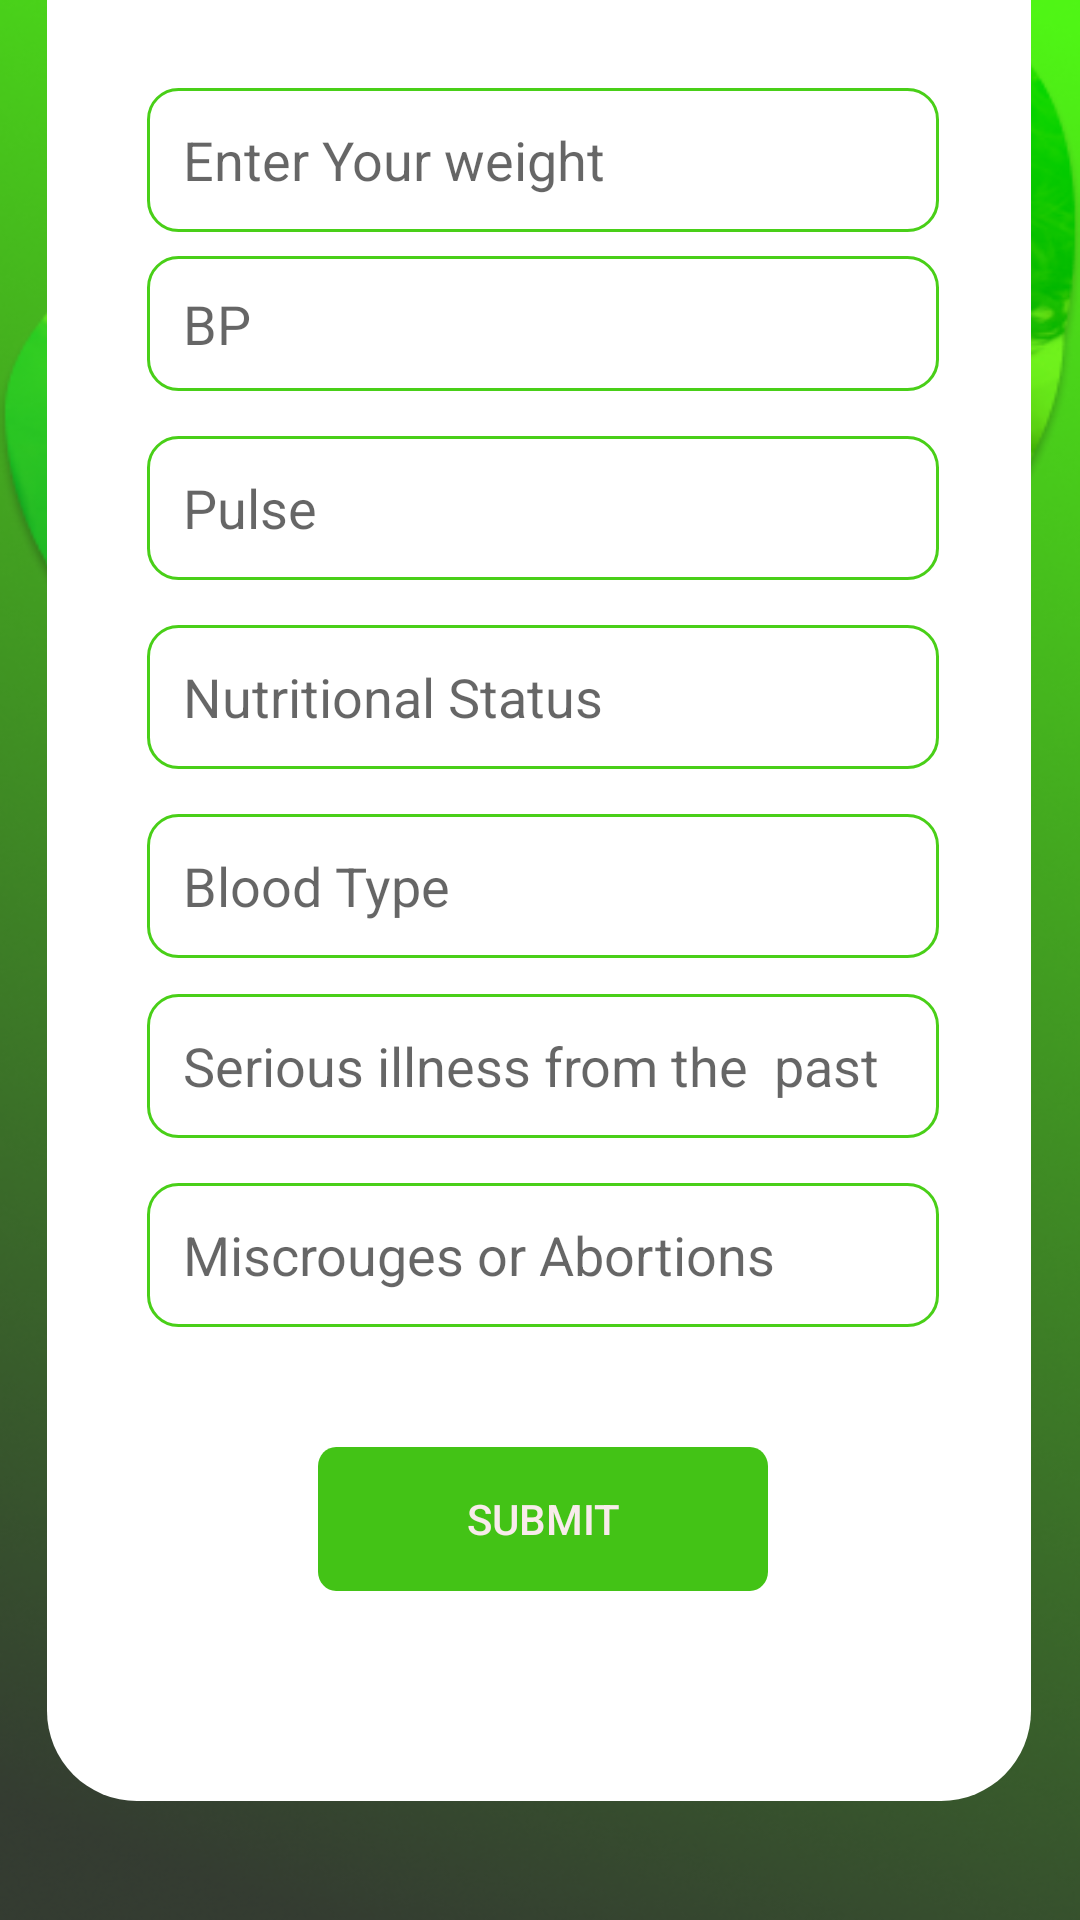

Android layout source for this screen:
<!-- AndroidManifest.xml: application theme Theme.AntentalCarekotlin -->
<!-- res/layout/activity_medical_detail.xml -->
<?xml version="1.0" encoding="utf-8"?>
<androidx.constraintlayout.widget.ConstraintLayout xmlns:android="http://schemas.android.com/apk/res/android"
    xmlns:app="http://schemas.android.com/apk/res-auto"
    xmlns:tools="http://schemas.android.com/tools"
    android:layout_width="match_parent"
    android:layout_height="match_parent"
    android:background="@drawable/bg"
    tools:context=".MedicalDetail">

    <androidx.constraintlayout.widget.ConstraintLayout
        android:id="@+id/bg_shape"
        android:layout_width="328dp"
        android:layout_height="699dp"
        android:layout_marginBottom="40dp"
        android:background="@drawable/shape"
        app:layout_constraintBottom_toBottomOf="parent"
        app:layout_constraintEnd_toEndOf="parent"
        app:layout_constraintHorizontal_bias="0.492"
        app:layout_constraintStart_toStartOf="parent">

        <Button
            android:id="@+id/btndoc"
            android:layout_width="205dp"
            android:layout_height="48dp"
            android:layout_marginTop="36dp"
            android:background="@drawable/rectangle"
            android:text="Medical Details"
            android:textColor="#F8EBEB"
            app:layout_constraintEnd_toEndOf="parent"
            app:layout_constraintHorizontal_bias="0.504"
            app:layout_constraintStart_toStartOf="parent"
            app:layout_constraintTop_toTopOf="parent" />

        <EditText
            android:id="@+id/bp"
            android:layout_width="264dp"
            android:layout_height="45dp"
            android:layout_marginTop="8dp"
            android:background="@drawable/custom_input"
            android:hint="BP "
            android:inputType="textPassword"
            android:minHeight="48dp"
            android:paddingStart="12dp"
            android:paddingEnd="12dp"
            app:layout_constraintEnd_toEndOf="@+id/weight"
            app:layout_constraintHorizontal_bias="1.0"
            app:layout_constraintStart_toStartOf="@+id/weight"
            app:layout_constraintTop_toBottomOf="@+id/weight"
            tools:ignore="TouchTargetSizeCheck" />

        <EditText
            android:id="@+id/pulse"
            android:layout_width="264dp"
            android:layout_height="48dp"
            android:layout_marginTop="15dp"
            android:background="@drawable/custom_input"
            android:drawablePadding="12dp"
            android:ems="10"
            android:hint="Pulse"
            android:inputType="text"
            android:minHeight="48dp"
            android:paddingStart="12dp"
            android:paddingEnd="12dp"
            app:layout_constraintEnd_toEndOf="@+id/bp"
            app:layout_constraintHorizontal_bias="0.509"
            app:layout_constraintStart_toStartOf="@+id/bp"
            app:layout_constraintTop_toBottomOf="@+id/bp" />


        <EditText
            android:id="@+id/ns"
            android:layout_width="264dp"
            android:layout_height="48dp"
            android:layout_marginTop="15dp"
            android:background="@drawable/custom_input"
            android:drawablePadding="12dp"
            android:ems="10"
            android:hint="Nutritional Status"
            android:inputType="text"
            android:minHeight="48dp"
            android:paddingStart="12dp"
            android:paddingEnd="12dp"
            app:layout_constraintEnd_toEndOf="@+id/pulse"
            app:layout_constraintHorizontal_bias="0.509"
            app:layout_constraintStart_toStartOf="@+id/pulse"
            app:layout_constraintTop_toBottomOf="@+id/pulse" />


        <EditText
            android:id="@+id/blood"
            android:layout_width="264dp"
            android:layout_height="48dp"
            android:layout_marginTop="15dp"
            android:background="@drawable/custom_input"
            android:drawablePadding="12dp"
            android:ems="10"
            android:hint="Blood Type"
            android:inputType="text"
            android:minHeight="48dp"
            android:paddingStart="12dp"
            android:paddingEnd="12dp"
            app:layout_constraintEnd_toEndOf="@+id/ns"
            app:layout_constraintHorizontal_bias="0.509"
            app:layout_constraintStart_toStartOf="@+id/ns"
            app:layout_constraintTop_toBottomOf="@+id/ns" />


        <EditText
            android:id="@+id/illness"
            android:layout_width="264dp"
            android:layout_height="48dp"
            android:layout_marginTop="12dp"
            android:background="@drawable/custom_input"
            android:drawablePadding="12dp"
            android:ems="10"
            android:hint="Serious illness from the  past "
            android:inputType="text"
            android:minHeight="48dp"
            android:paddingStart="12dp"
            android:paddingEnd="12dp"
            app:layout_constraintEnd_toEndOf="@+id/blood"
            app:layout_constraintHorizontal_bias="0.0"
            app:layout_constraintStart_toStartOf="@+id/blood"
            app:layout_constraintTop_toBottomOf="@+id/blood" />

        <EditText
            android:id="@+id/miscrouges"
            android:layout_width="264dp"
            android:layout_height="48dp"
            android:layout_marginTop="15dp"
            android:background="@drawable/custom_input"
            android:drawablePadding="12dp"
            android:ems="10"
            android:hint="Miscrouges or Abortions "
            android:inputType="text"
            android:minHeight="48dp"
            android:paddingStart="12dp"
            android:paddingEnd="12dp"
            app:layout_constraintEnd_toEndOf="@+id/illness"
            app:layout_constraintHorizontal_bias="0.509"
            app:layout_constraintStart_toStartOf="@+id/illness"
            app:layout_constraintTop_toBottomOf="@+id/illness" />

        <EditText
            android:id="@+id/weight"
            android:layout_width="264dp"
            android:layout_height="48dp"
            android:layout_marginTop="44dp"
            android:background="@drawable/custom_input"
            android:ems="10"
            android:hint="Enter Your weight"
            android:inputType="textPersonName"
            android:paddingStart="12dp"
            android:paddingEnd="12dp"
            app:layout_constraintEnd_toEndOf="@+id/btndoc"
            app:layout_constraintHorizontal_bias="0.491"
            app:layout_constraintStart_toStartOf="@+id/btndoc"
            app:layout_constraintTop_toBottomOf="@+id/btndoc" />

        <Button
            android:layout_width="150dp"
            android:layout_height="48dp"
            android:layout_marginTop="40dp"
            android:text="Submit"
            android:textColor="#F8EBEB"
            android:background="@drawable/rectangle"
            app:layout_constraintEnd_toEndOf="@+id/miscrouges"
            app:layout_constraintStart_toStartOf="@+id/miscrouges"
            app:layout_constraintTop_toBottomOf="@+id/miscrouges" />
    </androidx.constraintlayout.widget.ConstraintLayout>

</androidx.constraintlayout.widget.ConstraintLayout>
<!-- resources referenced by this layout -->
<resources>
  <!-- drawable bg: png bitmap (drawable-hdpi, 380076 bytes) -->
  <!-- drawable custom_input (drawable) -->
  <?xml version="1.0" encoding="utf-8"?>
  <selector xmlns:android="http://schemas.android.com/apk/res/android">
  <item android:state_enabled="true" android:state_focused="true">
      <shape android:shape="rectangle">
          <solid android:color="@android:color/white"/>
          <corners android:radius="10dp"/>
          <stroke android:color="@color/colorPrimary" android:width="1dp"/>
  
      </shape>
  </item>
      <item android:state_enabled="true" >
          <shape android:shape="rectangle">
              <solid android:color="@android:color/white"/>
              <corners android:radius="10dp"/>
              <stroke android:color="@color/colorPrimaryDark" android:width="1dp"/>
  
          </shape>
      </item>
  </selector>
  <!-- drawable rectangle (drawable) -->
  <vector
      xmlns:android="http://schemas.android.com/apk/res/android"
      xmlns:aapt="http://schemas.android.com/aapt"
      android:width="149dp"
      android:height="45dp"
      android:viewportWidth="149"
      android:viewportHeight="45"
      >
  
      <group>
  
          <clip-path
              android:pathData="M6 0H143C146.314 0 149 2.68629 149 6V39C149 42.3137 146.314 45 143 45H6C2.68629 45 0 42.3137 0 39V6C0 2.68629 2.68629 0 6 0Z"
              />
  
          <path
              android:pathData="M0 0V45H149V0"
              android:fillColor="#F038C008"
              />
  
      </group>
  
  </vector>
  <!-- drawable shape (drawable) -->
  <?xml version="1.0" encoding="utf-8"?>
  <shape xmlns:android="http://schemas.android.com/apk/res/android"
      android:shape="rectangle">
      <corners
          android:bottomLeftRadius="30dp"
          android:bottomRightRadius="30dp"
          android:topLeftRadius="30dp"
          android:topRightRadius="30dp" />
      <padding
          android:bottom="0dp"
          android:left="0dp"
          android:right="0dp"
          android:top="0dp" />
      <stroke
          android:width="0dp" />
  
      <solid android:color="@color/white" />
  </shape>
  <style name="Theme.AntentalCarekotlin" parent="Theme.MaterialComponents.DayNight.DarkActionBar">
          
          <item name="colorPrimary">@color/purple_500</item>
          <item name="colorPrimaryVariant">@color/purple_700</item>
          <item name="colorOnPrimary">@color/white</item>
          
          <item name="colorSecondary">@color/teal_200</item>
          <item name="colorSecondaryVariant">@color/teal_700</item>
          <item name="colorOnSecondary">@color/black</item>
          
          <item name="android:statusBarColor" tools:targetApi="l">?attr/colorPrimaryVariant</item>
          
      </style>
  <color name="colorPrimary">#008577</color>
  <color name="colorPrimaryDark">#49CF18</color>
  <color name="white">#FFFFFF</color>
  <color name="purple_500">#FF6200EE</color>
  <color name="purple_700">#FF3700B3</color>
  <color name="teal_200">#FF03DAC5</color>
  <color name="teal_700">#FF018786</color>
  <color name="black">#FF000000</color>
</resources>
